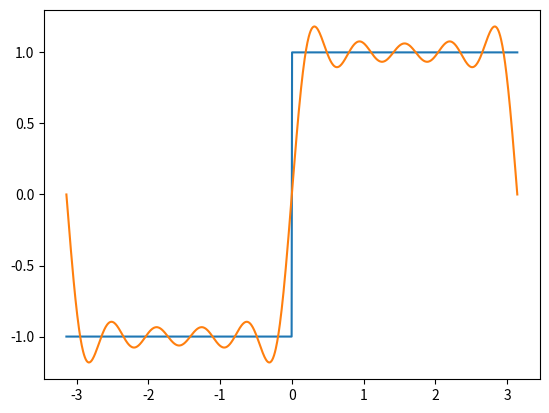

Reproduce this figure in Python.
import numpy as np
import matplotlib.pyplot as plt

PI = np.pi

# 矩形波の立ち上がるところだけの信号
def clk(t):
    if t >= 0:
        return 1
    else:
        return -1

# np.linspaceで用意したndarrayを引数にできるようにベクトル化
npclk = np.vectorize(clk)

# フーリエ級数の部分和（途中で打ち切ったもの）
# これはnp.sin()関数に使われるためndarrayを引数にでき，ベクトル化しなくてよい
def partialsum(t, n):
    sum = 0
    for i in range(1, n+1):
        sum += (4 / PI) * np.sin((2 * i-1)*t) / (2 * i - 1)
    return sum

t = np.linspace(-PI, PI, 1000)

plt.plot(t, npclk(t))
plt.plot(t, partialsum(t, 5))
plt.show()